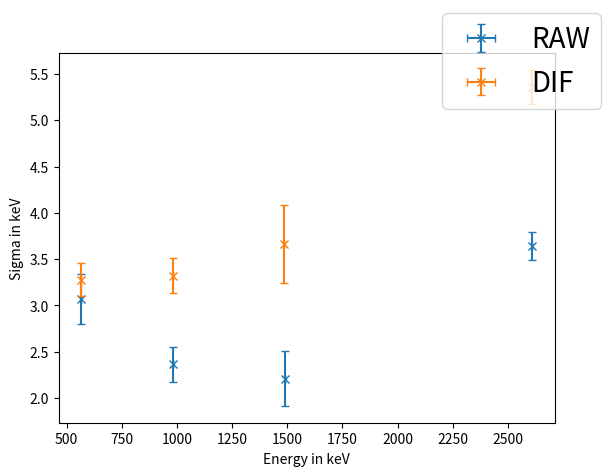

The matplotlib source for this figure:
import numpy as np
import matplotlib.pyplot as plt
fig, ax = plt.subplots()
paraRAW = np.array([[5.66071043e+02, 3.07109997e+00],
       [9.83517615e+02, 2.36422438e+00],
       [1.48779372e+03, 2.20968173e+00],
       [2.60922372e+03, 3.64256070e+00]])
errorRAW = np.array([[0.26900705, 0.34396772],
       [0.18938959, 0.21442578],
       [0.29454137, 0.33068956],
       [0.14749021, 0.16128023]])
paraDIF = np.array([[ 566.52240791,    3.27749317],
       [ 980.96676946,    3.31896503],
       [1483.44084076,    3.66735382],
       [2609.24261954,    5.35718058]])
errorDIF = np.array([[0.18014076, 0.23480654],
       [0.18868016, 0.22137416],
       [0.4211806 , 0.49145635],
       [0.18585467, 0.21602787]])
ax.errorbar(paraRAW[:,0],paraRAW[:,1],errorRAW[:,0],errorRAW[:,1],label='RAW', linestyle='', barsabove=True, capsize=3, marker='x')
ax.errorbar(paraDIF[:,0],paraDIF[:,1],errorDIF[:,0],errorDIF[:,1],label='DIF', linestyle='', barsabove=True, capsize=3, marker='x')
ax.set_xlabel('Energy in keV')
ax.set_ylabel('Sigma in keV')
legend = fig.legend(loc='upper right', fontsize=20)

plt.show()